Run: headless pygame with SDL's dummy video driver; simulated clock (each Clock.tick advances the game by its frame time, no real sleeping); random seed 0; keys injected as events and as key.get_pressed() state; mouse plan: one left click at the window centre at the start of phase 2, then a move to the lower-right quarter at the start of phase 3.
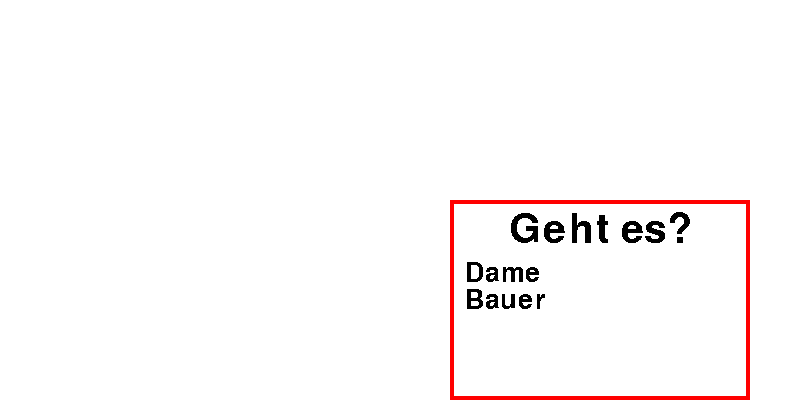
Frame 1 of 4 · flips 1–60 · no input
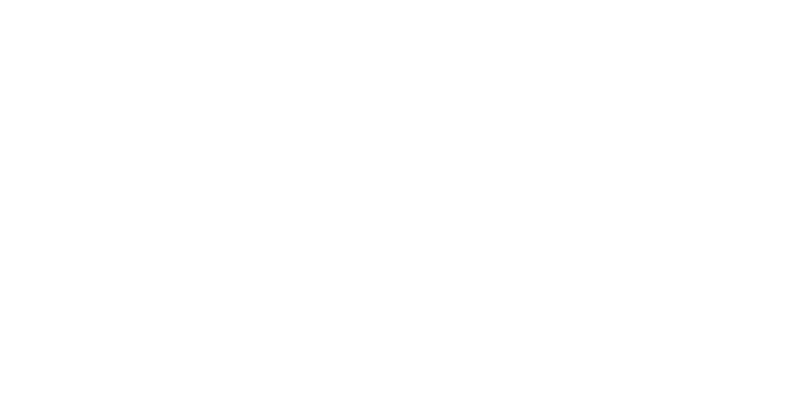
Frame 2 of 4 · flips 61–180 · clicked the window centre · tapped SPACE, RETURN · held RIGHT (→), D
Frame 3 of 4 · flips 181–300 · moved the mouse to the lower-right quarter · held DOWN (↓), S · screen unchanged from frame 2, image omitted
Frame 4 of 4 · flips 301–420 · held LEFT (←), A, UP (↑), W · screen unchanged from frame 3, image omitted

The pygame program that drew these frames:

import pygame
from typing import Callable


class Dialog(pygame.sprite.Sprite):
    def __init__(self, DialogWidth:int, DialogHeight:int, centerPosition:tuple[int], headline:str, headlineSize:int, answers:list[list[str, Callable]], answerSize:int, answerDistanceSize:float, closeable:bool, onVoidClick:Callable|None):
        super().__init__()
        self.__width:int = DialogWidth
        self.__height:int = DialogHeight
        self.__centerPosition:tuple[int] = centerPosition
        self.__headline:str = headline
        self.__headlineSize:int = headlineSize
        self.__answerSize:int = answerSize
        self.__answerDistanceSize:int = answerDistanceSize
        self.__answers:list[list[str, Callable]] = answers
        self.__closeable:bool = closeable
        self.__onVoidClick:Callable|None = onVoidClick
        
        self.createSelfAnswersSurfaceData()
        self.makeSurface()
        
        pass

    def createSelfAnswersSurfaceData(self):
        dialogAnswerFont = pygame.font.Font(None, self.__answerSize)
        self.__answersDataWithSurface:list[dict] = []
        for answer in self.__answers:
            i = self.__answers.index(answer)
            answerData = {}
            answerData["text"] = answer[0]
            answerData["callable"] = answer[1]
            answerData["surface"] = dialogAnswerFont.render(answer[0], False, 'black').convert()
            if i == 0:
                answerData["rect"] = answerData["surface"].get_rect(topleft = (self.__width*0.05, self.__height*self.__answerDistanceSize))
            else:
                answerBefore = self.__answersDataWithSurface[i-1]
                answerBeforeRect:pygame.rect.Rect = answerBefore["rect"]
                answerData["rect"] = answerData["surface"].get_rect(topleft = (self.__width*0.05, self.__height*self.__answerDistanceSize+answerBeforeRect.height))
            self.__answersDataWithSurface.append(answerData)

    def makeSurface(self):
        self.image:pygame.surface.Surface = pygame.surface.Surface((self.__width, self.__height))
        self.image.fill("white")
        self.rect:pygame.rect.Rect = self.image.get_rect(center = self.__centerPosition)
        pygame.draw.rect(self.image, "Red", self.image.get_rect(), 4)


        dialogHeadlineFont = pygame.font.Font(None, self.__headlineSize)
        self.questionTextSurface = dialogHeadlineFont.render(self.__headline, False, 'black').convert()
        self.image.blit(self.questionTextSurface, self.questionTextSurface.get_rect(centerx = self.__width//2, top = self.__height*0.05))
        for answerData in self.__answersDataWithSurface:
            self.image.blit(answerData["surface"], answerData["rect"])

    def hideSurface(self):
        self.image.fill("white")

    def showSurface(self):
        self.makeSurface()

    def update(self):
        for event in pygame.event.get():
            if event.type == pygame.QUIT:
                  pygame.quit()
                  exit()
            if event.type == pygame.KEYDOWN:
                if event.key == pygame.K_z:
                    self.showSurface()
                    continue
            if event.type == pygame.MOUSEBUTTONDOWN:
                for answer in self.__answersDataWithSurface:
                    AnswerRect:pygame.rect.Rect = answer["rect"]
                    if not(self.rect.collidepoint(event.pos)):
                        if self.__onVoidClick != None:
                            self.__onVoidClick()
                        if self.__closeable:
                            self.hideSurface()
                    if AnswerRect.collidepoint(((event.pos[0] - self.rect.x), (event.pos[1] - self.rect.y))):
                        if answer["callable"] != None:
                            answer["callable"]()

def click():
    #TestDialog.hideSurface()
    print("weg")
    

def Dame():
    print("Dame")

def Bauer():
    print("Bauer")


if __name__ == "__main__":
    pygame.init()
    screen = pygame.display.set_mode((800,400))
    pygame.display.set_caption('Dialog Test')
    clock = pygame.time.Clock()


    TestDialogGroup = pygame.sprite.GroupSingle()
    TestDialog = Dialog(300, 200, (600, 300), "Geht es?", 60, [["Dame", Dame], ["Bauer", Bauer]], 40, 0.3, closeable=True, onVoidClick=click)
    TestDialogGroup.add(TestDialog)
    
    while True:
        screen.fill("white")
        
        
        if TestDialogGroup != None:
            TestDialogGroup.draw(screen)
            TestDialogGroup.update()
        pygame.display.update()
        
